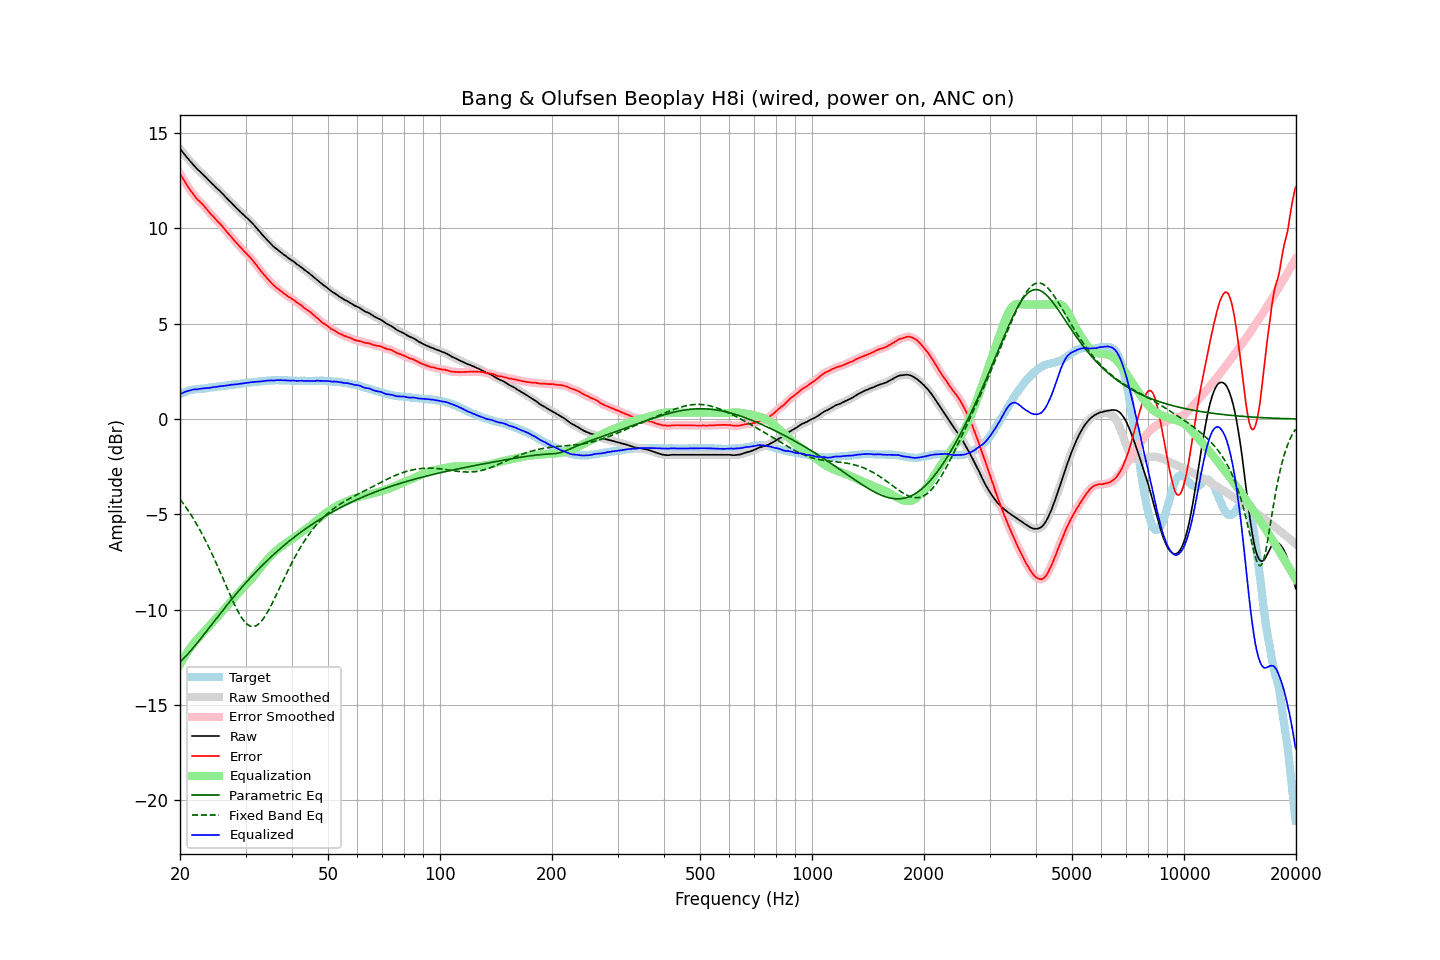

The file beside this chart, header and first rows:
frequency, raw, error, smoothed, error_smoothed, equalization, parametric_eq, fixed_band_eq, equalized_raw, equalized_smoothed, target
20.00, 14.16, 12.86, 14.17, 12.86, -12.87, -12.74, -4.20, 1.29, 1.29, 1.30
20.20, 14.06, 12.72, 14.06, 12.72, -12.72, -12.66, -4.31, 1.34, 1.34, 1.34
20.40, 13.95, 12.57, 13.96, 12.58, -12.58, -12.58, -4.43, 1.38, 1.38, 1.38
20.61, 13.86, 12.46, 13.85, 12.44, -12.44, -12.49, -4.55, 1.42, 1.42, 1.40
20.81, 13.74, 12.30, 13.75, 12.30, -12.30, -12.40, -4.67, 1.44, 1.45, 1.44
21.02, 13.64, 12.16, 13.64, 12.17, -12.17, -12.31, -4.79, 1.47, 1.47, 1.48
21.23, 13.54, 12.04, 13.54, 12.04, -12.05, -12.22, -4.92, 1.50, 1.50, 1.50
21.44, 13.45, 11.93, 13.45, 11.93, -11.93, -12.12, -5.05, 1.52, 1.52, 1.52
21.66, 13.36, 11.82, 13.36, 11.82, -11.82, -12.02, -5.18, 1.54, 1.54, 1.54
21.87, 13.26, 11.71, 13.26, 11.70, -11.71, -11.92, -5.32, 1.55, 1.55, 1.55
22.09, 13.16, 11.59, 13.17, 11.60, -11.61, -11.82, -5.46, 1.55, 1.56, 1.57
22.31, 13.07, 11.49, 13.08, 11.50, -11.51, -11.71, -5.61, 1.56, 1.56, 1.58
22.54, 13.00, 11.43, 13.00, 11.42, -11.42, -11.61, -5.76, 1.58, 1.58, 1.58
22.76, 12.92, 11.34, 12.92, 11.34, -11.33, -11.50, -5.91, 1.59, 1.59, 1.59
22.99, 12.84, 11.26, 12.84, 11.25, -11.24, -11.39, -6.07, 1.61, 1.60, 1.59
23.22, 12.75, 11.16, 12.76, 11.16, -11.15, -11.28, -6.23, 1.61, 1.61, 1.60
23.45, 12.67, 11.07, 12.67, 11.07, -11.06, -11.18, -6.39, 1.62, 1.61, 1.61
23.69, 12.59, 10.97, 12.58, 10.96, -10.96, -11.07, -6.56, 1.62, 1.62, 1.62
23.92, 12.49, 10.86, 12.50, 10.86, -10.87, -10.96, -6.73, 1.62, 1.63, 1.64
24.16, 12.41, 10.76, 12.41, 10.76, -10.77, -10.85, -6.91, 1.64, 1.64, 1.66
24.40, 12.33, 10.67, 12.33, 10.67, -10.68, -10.74, -7.09, 1.65, 1.66, 1.67
24.65, 12.26, 10.60, 12.26, 10.58, -10.58, -10.63, -7.27, 1.68, 1.67, 1.66
24.89, 12.17, 10.49, 12.18, 10.49, -10.49, -10.52, -7.45, 1.68, 1.68, 1.68
25.14, 12.09, 10.40, 12.09, 10.40, -10.40, -10.42, -7.64, 1.69, 1.69, 1.69
25.39, 12.01, 10.31, 12.01, 10.31, -10.31, -10.31, -7.83, 1.70, 1.70, 1.70
25.65, 11.93, 10.22, 11.93, 10.22, -10.22, -10.20, -8.03, 1.72, 1.72, 1.71
25.91, 11.86, 10.13, 11.85, 10.13, -10.12, -10.09, -8.22, 1.73, 1.73, 1.72
26.16, 11.76, 10.03, 11.76, 10.03, -10.03, -9.99, -8.42, 1.74, 1.74, 1.73
26.43, 11.68, 9.93, 11.67, 9.93, -9.93, -9.88, -8.61, 1.75, 1.74, 1.74
26.69, 11.58, 9.82, 11.58, 9.83, -9.83, -9.78, -8.81, 1.75, 1.75, 1.76
26.96, 11.49, 9.73, 11.50, 9.73, -9.73, -9.67, -9.00, 1.76, 1.77, 1.77
27.23, 11.41, 9.64, 11.41, 9.63, -9.63, -9.57, -9.19, 1.78, 1.78, 1.78
27.50, 11.33, 9.54, 11.33, 9.54, -9.54, -9.47, -9.38, 1.80, 1.79, 1.80
27.77, 11.24, 9.44, 11.24, 9.44, -9.44, -9.36, -9.57, 1.80, 1.80, 1.80
28.05, 11.15, 9.34, 11.15, 9.34, -9.34, -9.26, -9.74, 1.81, 1.81, 1.82
28.33, 11.06, 9.25, 11.07, 9.25, -9.25, -9.16, -9.92, 1.82, 1.82, 1.82
28.62, 10.99, 9.15, 10.98, 9.15, -9.15, -9.06, -10.08, 1.83, 1.83, 1.83
28.90, 10.90, 9.06, 10.90, 9.06, -9.06, -8.96, -10.23, 1.84, 1.84, 1.84
29.19, 10.82, 8.97, 10.82, 8.97, -8.97, -8.87, -10.37, 1.85, 1.85, 1.85
29.48, 10.74, 8.87, 10.74, 8.88, -8.88, -8.77, -10.49, 1.86, 1.86, 1.87
29.78, 10.66, 8.78, 10.67, 8.79, -8.79, -8.68, -10.60, 1.87, 1.88, 1.88
30.08, 10.59, 8.70, 10.59, 8.70, -8.70, -8.58, -10.70, 1.89, 1.89, 1.89
30.38, 10.51, 8.62, 10.52, 8.62, -8.61, -8.49, -10.77, 1.90, 1.90, 1.90
30.68, 10.43, 8.53, 10.44, 8.53, -8.52, -8.39, -10.83, 1.91, 1.91, 1.91
30.99, 10.35, 8.44, 10.35, 8.43, -8.43, -8.30, -10.86, 1.93, 1.92, 1.92
31.30, 10.26, 8.34, 10.27, 8.34, -8.33, -8.21, -10.88, 1.93, 1.93, 1.93
31.61, 10.17, 8.23, 10.17, 8.23, -8.23, -8.12, -10.88, 1.94, 1.94, 1.94
31.93, 10.08, 8.13, 10.07, 8.13, -8.13, -8.03, -10.85, 1.95, 1.95, 1.94
32.24, 9.97, 8.02, 9.97, 8.02, -8.02, -7.95, -10.81, 1.95, 1.96, 1.95
32.57, 9.87, 7.91, 9.87, 7.91, -7.91, -7.86, -10.74, 1.96, 1.96, 1.96
32.89, 9.77, 7.79, 9.77, 7.80, -7.80, -7.77, -10.66, 1.97, 1.97, 1.98
33.22, 9.67, 7.70, 9.68, 7.69, -7.70, -7.69, -10.56, 1.97, 1.98, 1.98
33.55, 9.58, 7.59, 9.58, 7.59, -7.59, -7.61, -10.45, 1.99, 1.99, 2.00
33.89, 9.49, 7.50, 9.49, 7.49, -7.49, -7.52, -10.32, 2.00, 2.00, 1.99
34.23, 9.40, 7.39, 9.40, 7.40, -7.39, -7.44, -10.19, 2.01, 2.01, 2.01
34.57, 9.31, 7.30, 9.31, 7.30, -7.30, -7.36, -10.04, 2.02, 2.02, 2.01
34.92, 9.22, 7.21, 9.23, 7.21, -7.21, -7.28, -9.88, 2.02, 2.02, 2.02
35.27, 9.14, 7.12, 9.14, 7.12, -7.12, -7.20, -9.72, 2.02, 2.02, 2.03
35.62, 9.05, 7.03, 9.06, 7.03, -7.04, -7.12, -9.55, 2.02, 2.02, 2.02
35.97, 8.98, 6.96, 8.99, 6.96, -6.96, -7.05, -9.38, 2.02, 2.03, 2.02
... 635 more rows
